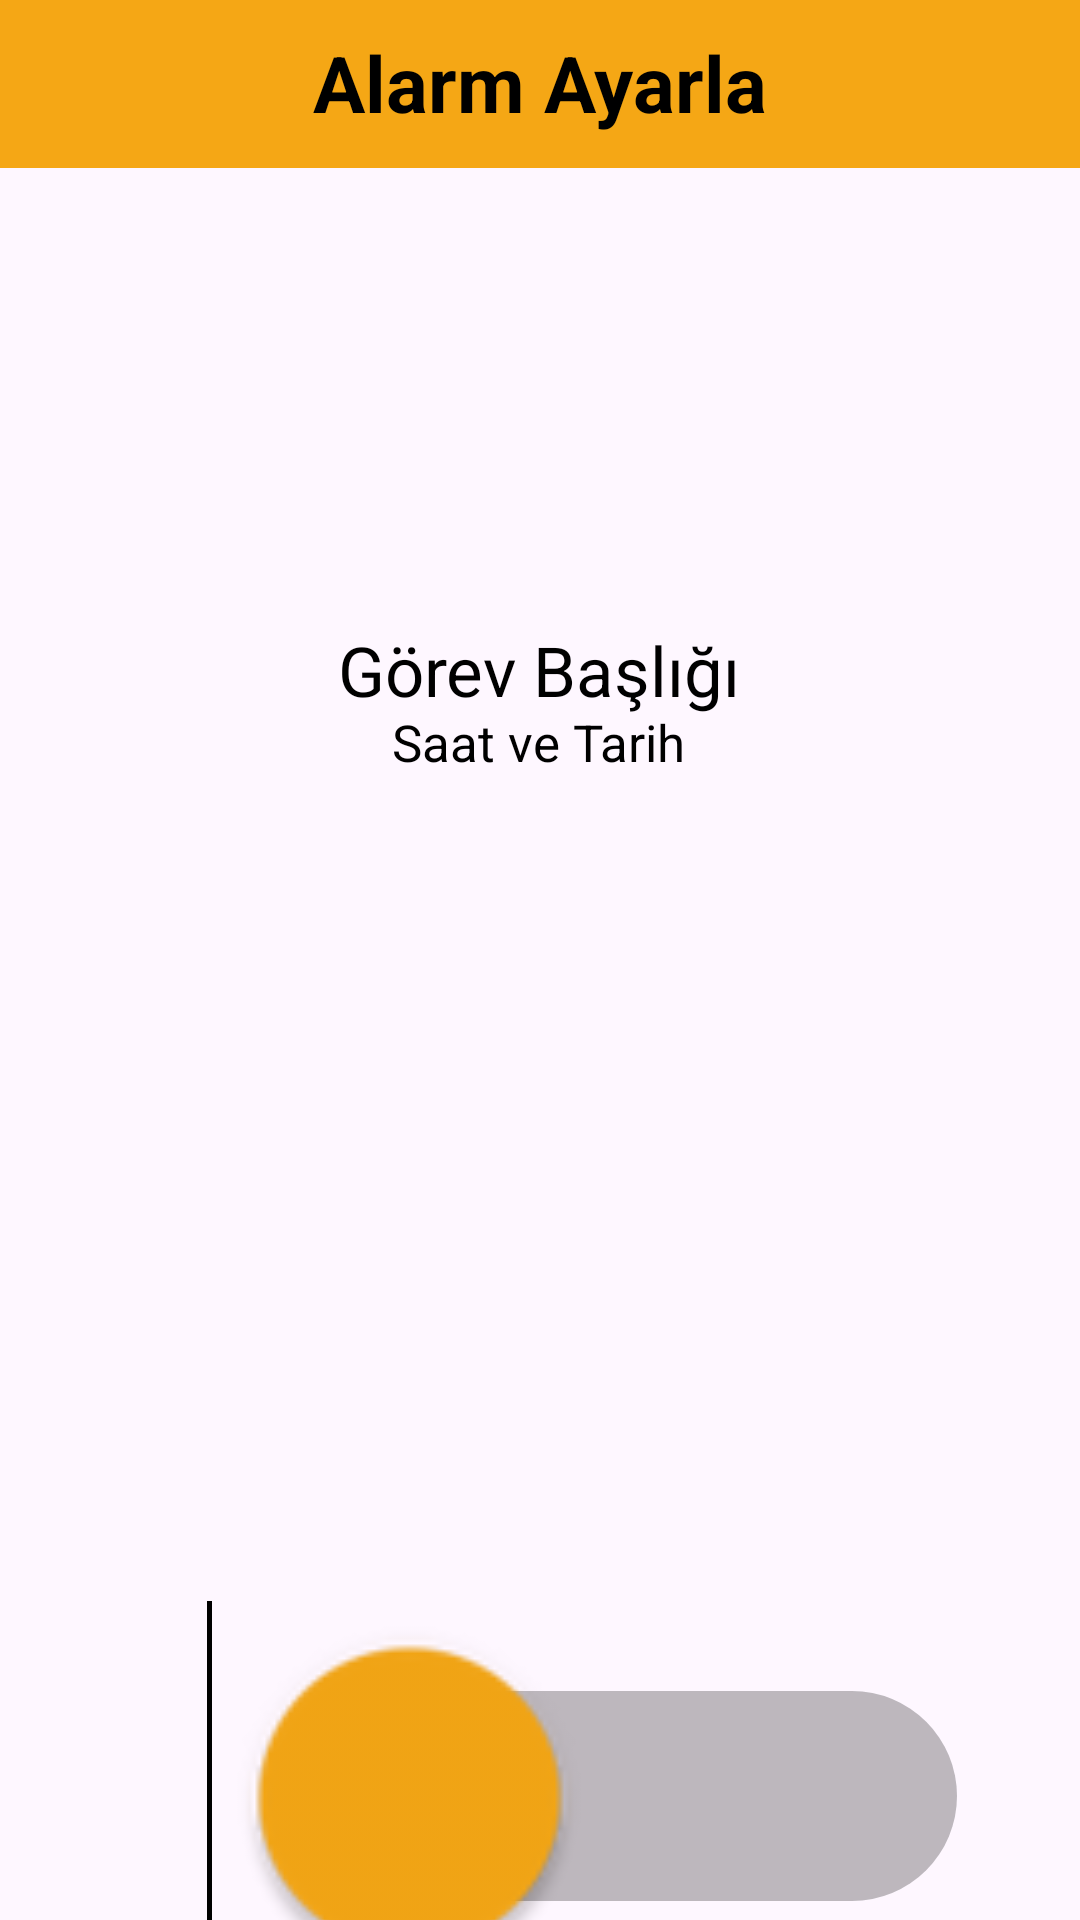

Layout XML and referenced resources for this Android screen:
<!-- AndroidManifest.xml: application theme Theme.Alarm -->
<!-- res/layout/alarmscreen.xml -->
<?xml version="1.0" encoding="utf-8"?>

<androidx.constraintlayout.widget.ConstraintLayout xmlns:android="http://schemas.android.com/apk/res/android"
    xmlns:app="http://schemas.android.com/apk/res-auto"
    xmlns:tools="http://schemas.android.com/tools"
    android:layout_width="match_parent"
    android:layout_height="match_parent">

    <View
        android:id="@+id/view"
        android:layout_width="wrap_content"
        android:layout_height="56dp"
        android:background="#F5A715"
        app:layout_constraintEnd_toEndOf="parent"
        app:layout_constraintStart_toStartOf="parent"
        app:layout_constraintTop_toTopOf="parent" />


    <TextView
        android:id="@+id/alarmTextView"
        android:layout_width="wrap_content"
        android:layout_height="45dp"
        android:layout_marginTop="10dp"
        android:text="@string/alarm_al_yor"
        android:textColor="@color/black"
        android:textSize="26sp"
        android:textStyle="bold"
        app:layout_constraintEnd_toEndOf="parent"
        app:layout_constraintStart_toStartOf="parent"
        app:layout_constraintTop_toTopOf="parent"
        tools:ignore="TextSizeCheck" />

    <TextView
        android:id="@+id/timedatealarm"
        android:layout_width="wrap_content"
        android:layout_height="wrap_content"
        android:layout_marginTop="180dp"
        android:text="@string/saat_ve_tarih"
        android:textColor="@color/black"
        android:textSize="17sp"
        app:layout_constraintEnd_toEndOf="parent"
        app:layout_constraintHorizontal_bias="0.498"
        app:layout_constraintStart_toStartOf="parent"
        app:layout_constraintTop_toBottomOf="@+id/view" />

    <TextView
        android:id="@+id/missionalarm"
        android:layout_width="wrap_content"
        android:layout_height="wrap_content"
        android:layout_marginTop="152dp"
        android:text="@string/g_rev_ba_l"
        android:textColor="@color/black"
        android:textSize="23sp"
        app:layout_constraintEnd_toEndOf="parent"
        app:layout_constraintHorizontal_bias="0.498"
        app:layout_constraintStart_toStartOf="parent"
        app:layout_constraintTop_toBottomOf="@+id/view" />

    <ImageView
        android:id="@+id/clockImage"
        android:layout_width="169dp"
        android:layout_height="172dp"
        android:layout_marginTop="52dp"
        android:contentDescription="@string/todo"
        android:scaleType="centerCrop"
        android:src="@drawable/saatimg"
        app:layout_constraintEnd_toEndOf="parent"
        app:layout_constraintStart_toStartOf="parent"
        app:layout_constraintTop_toBottomOf="@+id/timedatealarm" />


    <LinearLayout
        android:layout_width="match_parent"
        android:layout_height="match_parent"
        app:layout_constraintBottom_toBottomOf="parent"
        app:layout_constraintEnd_toEndOf="parent"
        app:layout_constraintStart_toStartOf="parent"
        app:layout_constraintTop_toTopOf="parent"
        tools:context="SwitchActivity">


        <Switch
            android:id="@+id/switchbutton"
            android:layout_width="73dp"
            android:layout_height="63dp"
            android:layout_marginStart="120dp"
            android:layout_marginTop="568dp"
            android:gravity="center"
            android:scaleX="5"
            android:scaleY="5"
            android:thumbTint="#F5A715"
            android:trackTint="@color/black"
            tools:ignore="UseSwitchCompatOrMaterialXml" />

    </LinearLayout>


</androidx.constraintlayout.widget.ConstraintLayout>
<!-- resources referenced by this layout -->
<resources>
  <color name="black">#FF000000</color>
  <string name="alarm_al_yor">Alarm Ayarla</string>
  <string name="g_rev_ba_l">Görev Başlığı</string>
  <string name="saat_ve_tarih">Saat ve Tarih</string>
  <string name="todo">Yapılacaklar</string>
  <style name="Theme.Alarm" parent="Base.Theme.Alarm" />
  
   xmlns:tools="http://schemas.android.com/tools"&gt;
  <style name="Base.Theme.Alarm" parent="Theme.Material3.DayNight.NoActionBar">
          
           <item name="colorPrimary">#F5A715</item>
      </style>
</resources>
